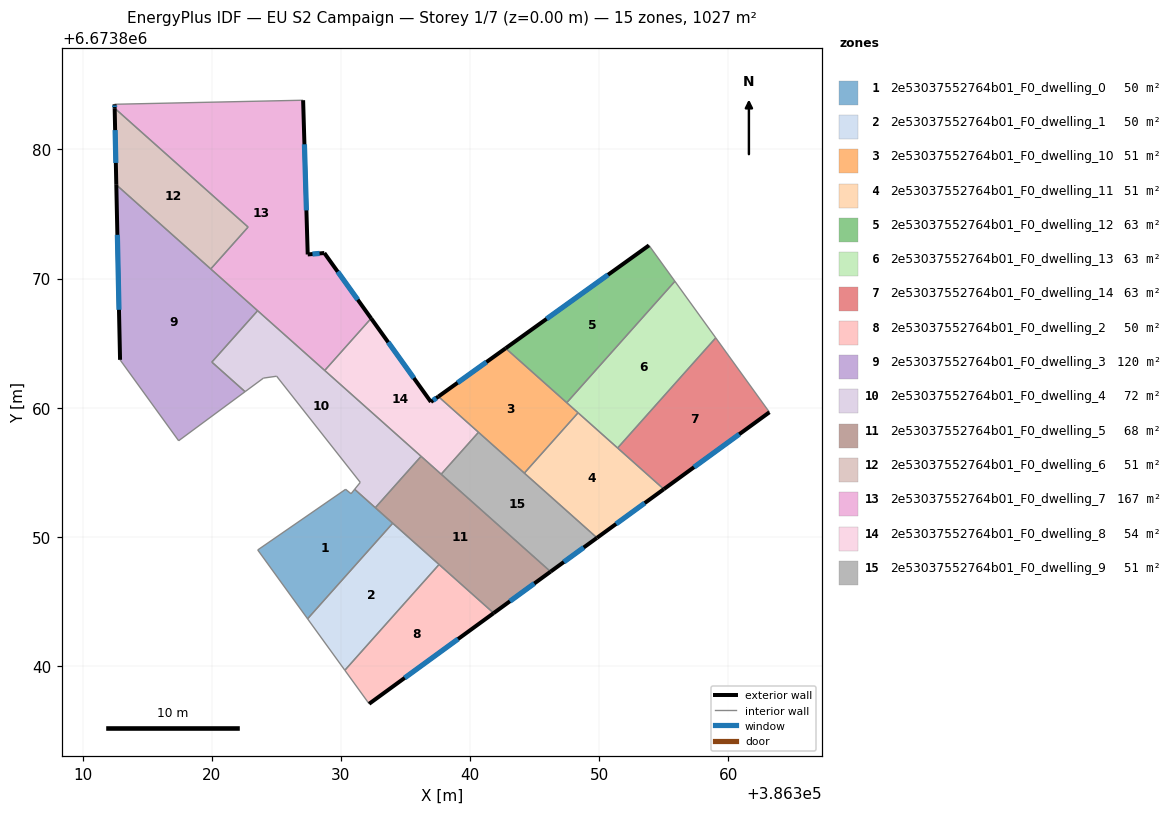
=== STOREY PLAN SPEC (per zone: floor XY polygon, exterior-wall plan segments, windows/doors) ===
zone 1: 2e53037552764b01_F0_dwelling_0  (50.2 m²)
  floor: (386334.02, 6673851.05) (386327.42, 6673843.65) (386323.56, 6673848.98) (386330.37, 6673853.68) (386330.79, 6673853.34) (386331.07, 6673853.68)
  interior walls: 7
zone 2: 2e53037552764b01_F0_dwelling_1  (50.2 m²)
  floor: (386337.61, 6673847.86) (386330.31, 6673839.67) (386327.42, 6673843.65) (386334.02, 6673851.05)
  interior walls: 4
zone 3: 2e53037552764b01_F0_dwelling_10  (51.4 m²)
  floor: (386348.37, 6673859.61) (386344.21, 6673854.93) (386337.55, 6673860.86) (386342.76, 6673864.60)
  exterior wall: (386342.76, 6673864.60) – (386337.55, 6673860.86)  [6.4 m]
    window: (386341.27, 6673863.53) – (386339.04, 6673861.93)  [3.5 m²]
  interior walls: 5
zone 4: 2e53037552764b01_F0_dwelling_11  (51.4 m²)
  floor: (386355.01, 6673853.69) (386349.84, 6673849.92) (386344.21, 6673854.93) (386348.37, 6673859.61)
  exterior wall: (386349.84, 6673849.92) – (386355.01, 6673853.69)  [6.4 m]
    window: (386351.31, 6673851.00) – (386353.53, 6673852.61)  [3.5 m²]
  interior walls: 4
zone 5: 2e53037552764b01_F0_dwelling_12  (63.3 m²)
  floor: (386353.86, 6673872.57) (386355.87, 6673869.79) (386347.49, 6673860.39) (386342.76, 6673864.60)
  exterior wall: (386353.86, 6673872.57) – (386342.76, 6673864.60)  [13.7 m]
    window: (386350.69, 6673870.29) – (386345.93, 6673866.88)  [7.5 m²]
  interior walls: 3
zone 6: 2e53037552764b01_F0_dwelling_13  (63.3 m²)
  floor: (386355.87, 6673869.79) (386359.03, 6673865.41) (386351.43, 6673856.88) (386347.49, 6673860.39)
  interior walls: 5
zone 7: 2e53037552764b01_F0_dwelling_14  (63.3 m²)
  floor: (386359.03, 6673865.41) (386363.19, 6673859.65) (386355.01, 6673853.69) (386351.43, 6673856.88)
  exterior wall: (386355.01, 6673853.69) – (386363.19, 6673859.65)  [10.1 m]
    window: (386357.35, 6673855.39) – (386360.85, 6673857.95)  [5.6 m²]
  interior walls: 3
zone 8: 2e53037552764b01_F0_dwelling_2  (50.2 m²)
  floor: (386341.83, 6673844.09) (386332.19, 6673837.07) (386330.31, 6673839.67) (386337.61, 6673847.86)
  exterior wall: (386332.19, 6673837.07) – (386341.83, 6673844.09)  [11.9 m]
    window: (386334.95, 6673839.08) – (386339.08, 6673842.09)  [6.6 m²]
  interior walls: 3
zone 9: 2e53037552764b01_F0_dwelling_3  (119.8 m²)
  floor: (386323.56, 6673867.51) (386320.01, 6673863.53) (386322.58, 6673861.24) (386317.44, 6673857.44) (386312.90, 6673863.71) (386312.61, 6673877.26)
  exterior wall: (386312.61, 6673877.26) – (386312.90, 6673863.71)  [13.6 m]
    window: (386312.70, 6673873.39) – (386312.82, 6673867.58)  [7.5 m²]
  interior walls: 6
zone 10: 2e53037552764b01_F0_dwelling_4  (72.1 m²)
  floor: (386336.21, 6673856.24) (386332.67, 6673852.26) (386331.07, 6673853.68) (386331.50, 6673854.22) (386325.03, 6673862.44) (386324.01, 6673862.29) (386322.58, 6673861.24) (386320.01, 6673863.53) (386323.56, 6673867.51)
  interior walls: 10
zone 11: 2e53037552764b01_F0_dwelling_5  (68.5 m²)
  floor: (386346.24, 6673847.30) (386341.83, 6673844.09) (386332.67, 6673852.26) (386336.21, 6673856.24)
  exterior wall: (386341.83, 6673844.09) – (386346.24, 6673847.30)  [5.5 m]
    window: (386343.09, 6673845.01) – (386344.98, 6673846.39)  [3.0 m²]
  interior walls: 6
zone 12: 2e53037552764b01_F0_dwelling_6  (51.4 m²)
  floor: (386322.82, 6673873.99) (386319.93, 6673870.74) (386312.61, 6673877.26) (386312.48, 6673883.19)
  exterior wall: (386312.48, 6673883.19) – (386312.61, 6673877.26)  [5.9 m]
    window: (386312.52, 6673881.50) – (386312.58, 6673878.95)  [3.3 m²]
  interior walls: 3
zone 13: 2e53037552764b01_F0_dwelling_7  (167.0 m²)
  floor: (386327.08, 6673883.81) (386327.43, 6673871.87) (386328.72, 6673871.98) (386332.34, 6673866.92) (386328.75, 6673862.88) (386319.93, 6673870.74) (386322.82, 6673873.99) (386312.48, 6673883.19) (386312.48, 6673883.50)
  exterior wall: (386312.48, 6673883.50) – (386312.48, 6673883.19)  [0.3 m]
    window: (386312.48, 6673883.41) – (386312.48, 6673883.28)  [0.2 m²]
  exterior wall: (386327.43, 6673871.87) – (386327.08, 6673883.81)  [11.9 m]
    window: (386327.33, 6673875.28) – (386327.18, 6673880.40)  [6.6 m²]
  exterior wall: (386328.72, 6673871.98) – (386327.43, 6673871.87)  [1.3 m]
    window: (386328.35, 6673871.95) – (386327.80, 6673871.90)  [0.7 m²]
  exterior wall: (386332.34, 6673866.92) – (386328.72, 6673871.98)  [6.2 m]
    window: (386331.31, 6673868.36) – (386329.76, 6673870.53)  [3.4 m²]
  interior walls: 6
zone 14: 2e53037552764b01_F0_dwelling_8  (53.8 m²)
  floor: (386337.55, 6673860.86) (386340.66, 6673858.10) (386337.77, 6673854.85) (386328.75, 6673862.88) (386332.34, 6673866.92) (386336.97, 6673860.45)
  exterior wall: (386336.97, 6673860.45) – (386332.34, 6673866.92)  [8.0 m]
    window: (386335.65, 6673862.30) – (386333.67, 6673865.07)  [4.4 m²]
  exterior wall: (386337.55, 6673860.86) – (386336.97, 6673860.45)  [0.7 m]
    window: (386337.39, 6673860.74) – (386337.14, 6673860.57)  [0.4 m²]
  interior walls: 5
zone 15: 2e53037552764b01_F0_dwelling_9  (51.4 m²)
  floor: (386349.84, 6673849.92) (386346.24, 6673847.30) (386337.77, 6673854.85) (386340.66, 6673858.10)
  exterior wall: (386346.24, 6673847.30) – (386349.84, 6673849.92)  [4.4 m]
    window: (386347.27, 6673848.05) – (386348.81, 6673849.17)  [2.5 m²]
  interior walls: 4

=== DERIVED (storey summary) ===
Building: EU S2 Campaign
Storey: 1 of 7  (floor level z = 0.00 m)
Storey gross floor area: 1027.3 m²
Zones on this storey: 15
  - 2e53037552764b01_F0_dwelling_0: floor 50.2 m²
  - 2e53037552764b01_F0_dwelling_1: floor 50.2 m²
  - 2e53037552764b01_F0_dwelling_10: floor 51.4 m²; exterior wall 6.4 m (19.2 m²); 1 window(s) 3.5 m²; WWR 18.4%
  - 2e53037552764b01_F0_dwelling_11: floor 51.4 m²; exterior wall 6.4 m (19.2 m²); 1 window(s) 3.5 m²; WWR 18.4%
  - 2e53037552764b01_F0_dwelling_12: floor 63.3 m²; exterior wall 13.7 m (41.0 m²); 1 window(s) 7.5 m²; WWR 18.4%
  - 2e53037552764b01_F0_dwelling_13: floor 63.3 m²
  - 2e53037552764b01_F0_dwelling_14: floor 63.3 m²; exterior wall 10.1 m (30.4 m²); 1 window(s) 5.6 m²; WWR 18.4%
  - 2e53037552764b01_F0_dwelling_2: floor 50.2 m²; exterior wall 11.9 m (35.8 m²); 1 window(s) 6.6 m²; WWR 18.4%
  - 2e53037552764b01_F0_dwelling_3: floor 119.8 m²; exterior wall 13.6 m (40.7 m²); 1 window(s) 7.5 m²; WWR 18.4%
  - 2e53037552764b01_F0_dwelling_4: floor 72.1 m²
  - 2e53037552764b01_F0_dwelling_5: floor 68.5 m²; exterior wall 5.5 m (16.4 m²); 1 window(s) 3.0 m²; WWR 18.4%
  - 2e53037552764b01_F0_dwelling_6: floor 51.4 m²; exterior wall 5.9 m (17.8 m²); 1 window(s) 3.3 m²; WWR 18.4%
  - 2e53037552764b01_F0_dwelling_7: floor 167.0 m²; exterior wall 19.8 m (59.3 m²); 4 window(s) 10.9 m²; WWR 18.4%
  - 2e53037552764b01_F0_dwelling_8: floor 53.8 m²; exterior wall 8.7 m (26.0 m²); 2 window(s) 4.8 m²; WWR 18.4%
  - 2e53037552764b01_F0_dwelling_9: floor 51.4 m²; exterior wall 4.4 m (13.3 m²); 1 window(s) 2.5 m²; WWR 18.4%
Zone adjacency (shared interzone walls):
  - 2e53037552764b01_F0_dwelling_0 ↔ 2e53037552764b01_F0_dwelling_1
  - 2e53037552764b01_F0_dwelling_0 ↔ 2e53037552764b01_F0_dwelling_4
  - 2e53037552764b01_F0_dwelling_0 ↔ 2e53037552764b01_F0_dwelling_5
  - 2e53037552764b01_F0_dwelling_1 ↔ 2e53037552764b01_F0_dwelling_2
  - 2e53037552764b01_F0_dwelling_1 ↔ 2e53037552764b01_F0_dwelling_5
  - 2e53037552764b01_F0_dwelling_10 ↔ 2e53037552764b01_F0_dwelling_11
  - 2e53037552764b01_F0_dwelling_10 ↔ 2e53037552764b01_F0_dwelling_12
  - 2e53037552764b01_F0_dwelling_10 ↔ 2e53037552764b01_F0_dwelling_13
  - 2e53037552764b01_F0_dwelling_10 ↔ 2e53037552764b01_F0_dwelling_8
  - 2e53037552764b01_F0_dwelling_10 ↔ 2e53037552764b01_F0_dwelling_9
  - 2e53037552764b01_F0_dwelling_11 ↔ 2e53037552764b01_F0_dwelling_13
  - 2e53037552764b01_F0_dwelling_11 ↔ 2e53037552764b01_F0_dwelling_14
  - 2e53037552764b01_F0_dwelling_11 ↔ 2e53037552764b01_F0_dwelling_9
  - 2e53037552764b01_F0_dwelling_12 ↔ 2e53037552764b01_F0_dwelling_13
  - 2e53037552764b01_F0_dwelling_13 ↔ 2e53037552764b01_F0_dwelling_14
  - 2e53037552764b01_F0_dwelling_2 ↔ 2e53037552764b01_F0_dwelling_5
  - 2e53037552764b01_F0_dwelling_3 ↔ 2e53037552764b01_F0_dwelling_4
  - 2e53037552764b01_F0_dwelling_3 ↔ 2e53037552764b01_F0_dwelling_6
  - 2e53037552764b01_F0_dwelling_3 ↔ 2e53037552764b01_F0_dwelling_7
  - 2e53037552764b01_F0_dwelling_4 ↔ 2e53037552764b01_F0_dwelling_5
  - 2e53037552764b01_F0_dwelling_4 ↔ 2e53037552764b01_F0_dwelling_7
  - 2e53037552764b01_F0_dwelling_4 ↔ 2e53037552764b01_F0_dwelling_8
  - 2e53037552764b01_F0_dwelling_5 ↔ 2e53037552764b01_F0_dwelling_8
  - 2e53037552764b01_F0_dwelling_5 ↔ 2e53037552764b01_F0_dwelling_9
  - 2e53037552764b01_F0_dwelling_6 ↔ 2e53037552764b01_F0_dwelling_7
  - 2e53037552764b01_F0_dwelling_7 ↔ 2e53037552764b01_F0_dwelling_8
  - 2e53037552764b01_F0_dwelling_8 ↔ 2e53037552764b01_F0_dwelling_9